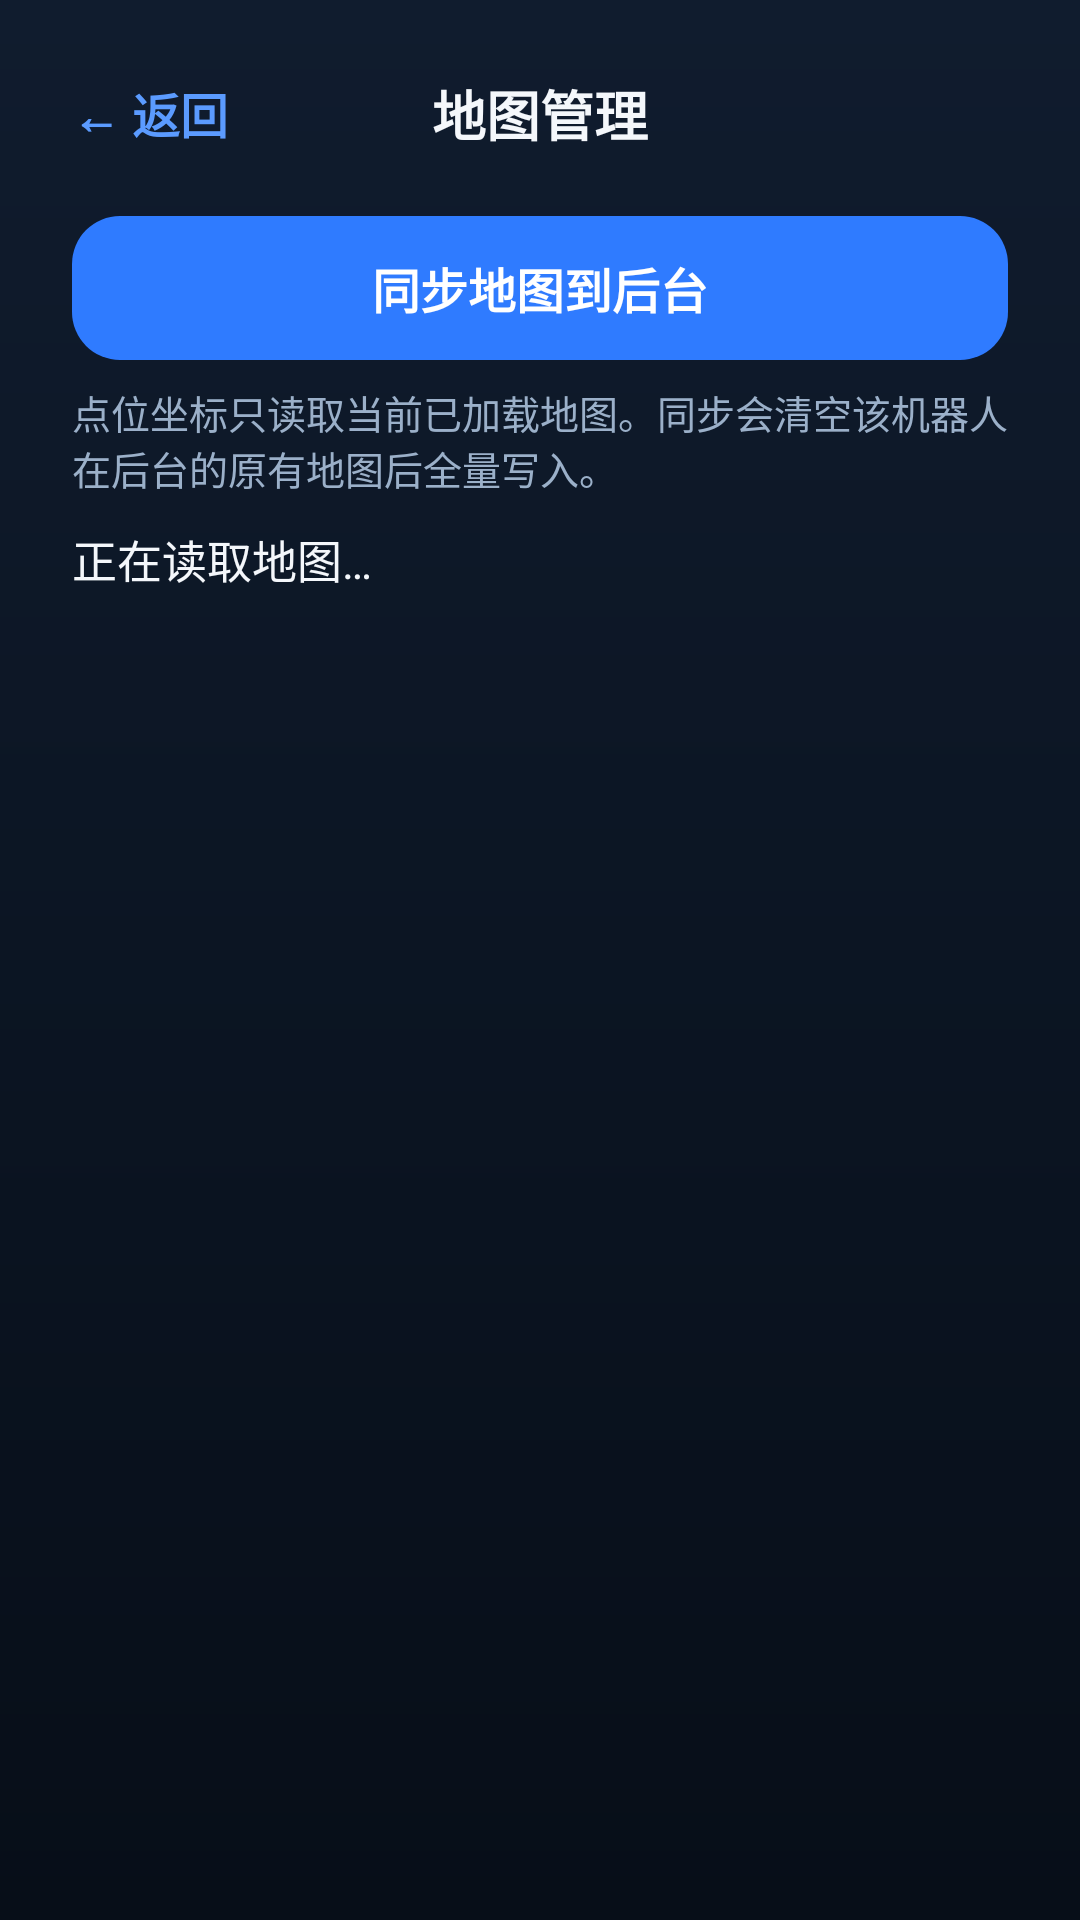

The Android layout XML behind this screen, and the referenced resources:
<!-- AndroidManifest.xml: application theme AppTheme -->
<!-- res/layout/fragment_robot_admin.xml -->
<?xml version="1.0" encoding="utf-8"?>
<FrameLayout xmlns:android="http://schemas.android.com/apk/res/android"
    android:layout_width="match_parent"
    android:layout_height="match_parent"
    android:background="@drawable/bg_page">

    <LinearLayout
        android:layout_width="match_parent"
        android:layout_height="match_parent"
        android:orientation="vertical"
        android:paddingLeft="24dp"
        android:paddingTop="12dp"
        android:paddingRight="24dp"
        android:paddingBottom="12dp">

        <RelativeLayout
            android:layout_width="match_parent"
            android:layout_height="52dp">

            <TextView
                android:id="@+id/btn_back"
                android:layout_width="wrap_content"
                android:layout_height="match_parent"
                android:gravity="center_vertical"
                android:text="← 返回"
                android:textColor="@color/primary_bright"
                android:textSize="16sp"
                android:textStyle="bold" />

            <TextView
                android:id="@+id/tv_title"
                android:layout_width="wrap_content"
                android:layout_height="wrap_content"
                android:layout_centerInParent="true"
                android:text="地图管理"
                android:textColor="@color/text"
                android:textSize="18sp"
                android:textStyle="bold" />
        </RelativeLayout>

        <TextView
            android:id="@+id/btn_sync_maps"
            android:layout_width="match_parent"
            android:layout_height="48dp"
            android:layout_marginTop="8dp"
            android:background="@drawable/bg_btn_primary"
            android:gravity="center"
            android:text="同步地图到后台"
            android:textColor="@color/white"
            android:textSize="16sp"
            android:textStyle="bold" />

        <TextView
            android:id="@+id/tv_map_hint"
            android:layout_width="match_parent"
            android:layout_height="wrap_content"
            android:layout_marginTop="8dp"
            android:text="点位坐标只读取当前已加载地图。同步会清空该机器人在后台的原有地图后全量写入。"
            android:textColor="@color/text_dim"
            android:textSize="13sp" />

        <ScrollView
            android:layout_width="match_parent"
            android:layout_height="0dp"
            android:layout_marginTop="10dp"
            android:layout_weight="1">

            <TextView
                android:id="@+id/tv_map_list"
                android:layout_width="match_parent"
                android:layout_height="wrap_content"
                android:text="正在读取地图…"
                android:textColor="@color/text"
                android:textSize="15sp" />
        </ScrollView>
    </LinearLayout>
</FrameLayout>
<!-- resources referenced by this layout -->
<resources>
  <color name="primary_bright">#5B9BFF</color>
  <color name="text">#F4F7FB</color>
  <color name="text_dim">#9BB0C9</color>
  <color name="white">#FFFFFF</color>
  <!-- drawable bg_btn_primary (drawable) -->
  <?xml version="1.0" encoding="utf-8"?>
  <shape xmlns:android="http://schemas.android.com/apk/res/android"
      android:shape="rectangle">
      <solid android:color="#2F7BFF" />
      <corners android:radius="16dp" />
  </shape>
  <!-- drawable bg_page (drawable) -->
  <?xml version="1.0" encoding="utf-8"?>
  <shape xmlns:android="http://schemas.android.com/apk/res/android"
      android:shape="rectangle">
      <gradient
          android:angle="270"
          android:endColor="#070E18"
          android:startColor="#101C2E" />
  </shape>
  <style name="AppTheme" parent="Theme.AppCompat.NoActionBar">
          <item name="colorPrimary">@color/primary</item>
          <item name="colorPrimaryDark">@color/bg</item>
          <item name="colorAccent">@color/primary</item>
          <item name="android:windowBackground">@color/bg</item>
          <item name="android:windowFullscreen">true</item>
          <item name="android:textColor">@color/text</item>
      </style>
  <color name="primary">#1B6BDB</color>
  <color name="bg">#0A1E3C</color>
</resources>
